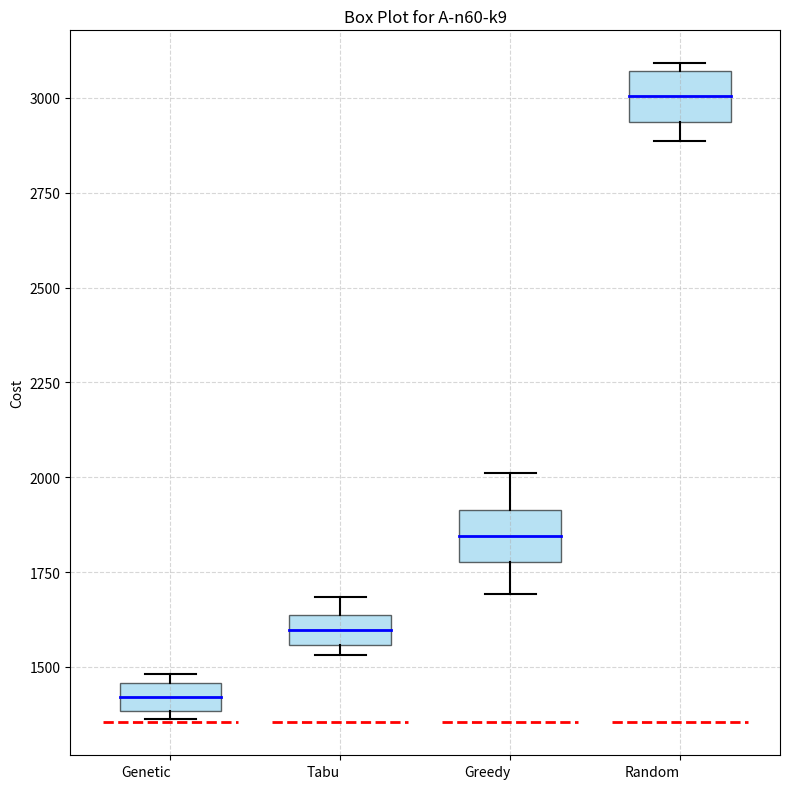

This figure's Python source:
import pandas as pd
import matplotlib.pyplot as plt

#
data = pd.DataFrame({
    "Algorithm": ["Genetic", "Tabu", "Greedy", "Random"],
    "Average": [1420.7, 1597.3, 1844.6, 3003.8],
    "StdDev": [37.84, 38.66, 68.05, 66.24],
    "Min": [1364, 1532, 1693, 2887],
    "Max": [1481, 1684, 2012, 3091],
    "Optimal": [1354, 1354, 1354, 1354],
})


fig, ax = plt.subplots(figsize=(8, 8))

for i, row in data.iterrows():
    x = i + 1
    avg = row["Average"]
    std = row["StdDev"]
    min_val = row["Min"]
    max_val = row["Max"]
    optimal = row["Optimal"]

    # Draw the box = avg ± std
    ax.add_patch(plt.Rectangle(
        (x - 0.3, avg - std),
        0.6,
        2 * std,
        facecolor='skyblue',
        edgecolor='black',
        alpha=0.6
    ))

    ax.plot([x, x], [min_val, avg - std], color='black', lw=1.5)
    ax.plot([x, x], [avg + std, max_val], color='black', lw=1.5)

    ax.plot([x - 0.15, x + 0.15], [min_val, min_val], color='black', lw=1.5)
    ax.plot([x - 0.15, x + 0.15], [max_val, max_val], color='black', lw=1.5)

    ax.plot([x - 0.3, x + 0.3], [avg, avg], color='blue', lw=2)

    ax.plot([x - 0.4, x + 0.4], [optimal, optimal], color='red', lw=2, linestyle='--')

# Formatting
ax.set_xticks(range(1, len(data) + 1))
ax.set_xticklabels(data["Algorithm"], ha='right')
ax.set_ylabel("Cost")
ax.set_title("Box Plot for A-n60-k9")
ax.grid(True, linestyle='--', alpha=0.5)
plt.tight_layout()
plt.show()
plt.savefig("box_plot.png")
